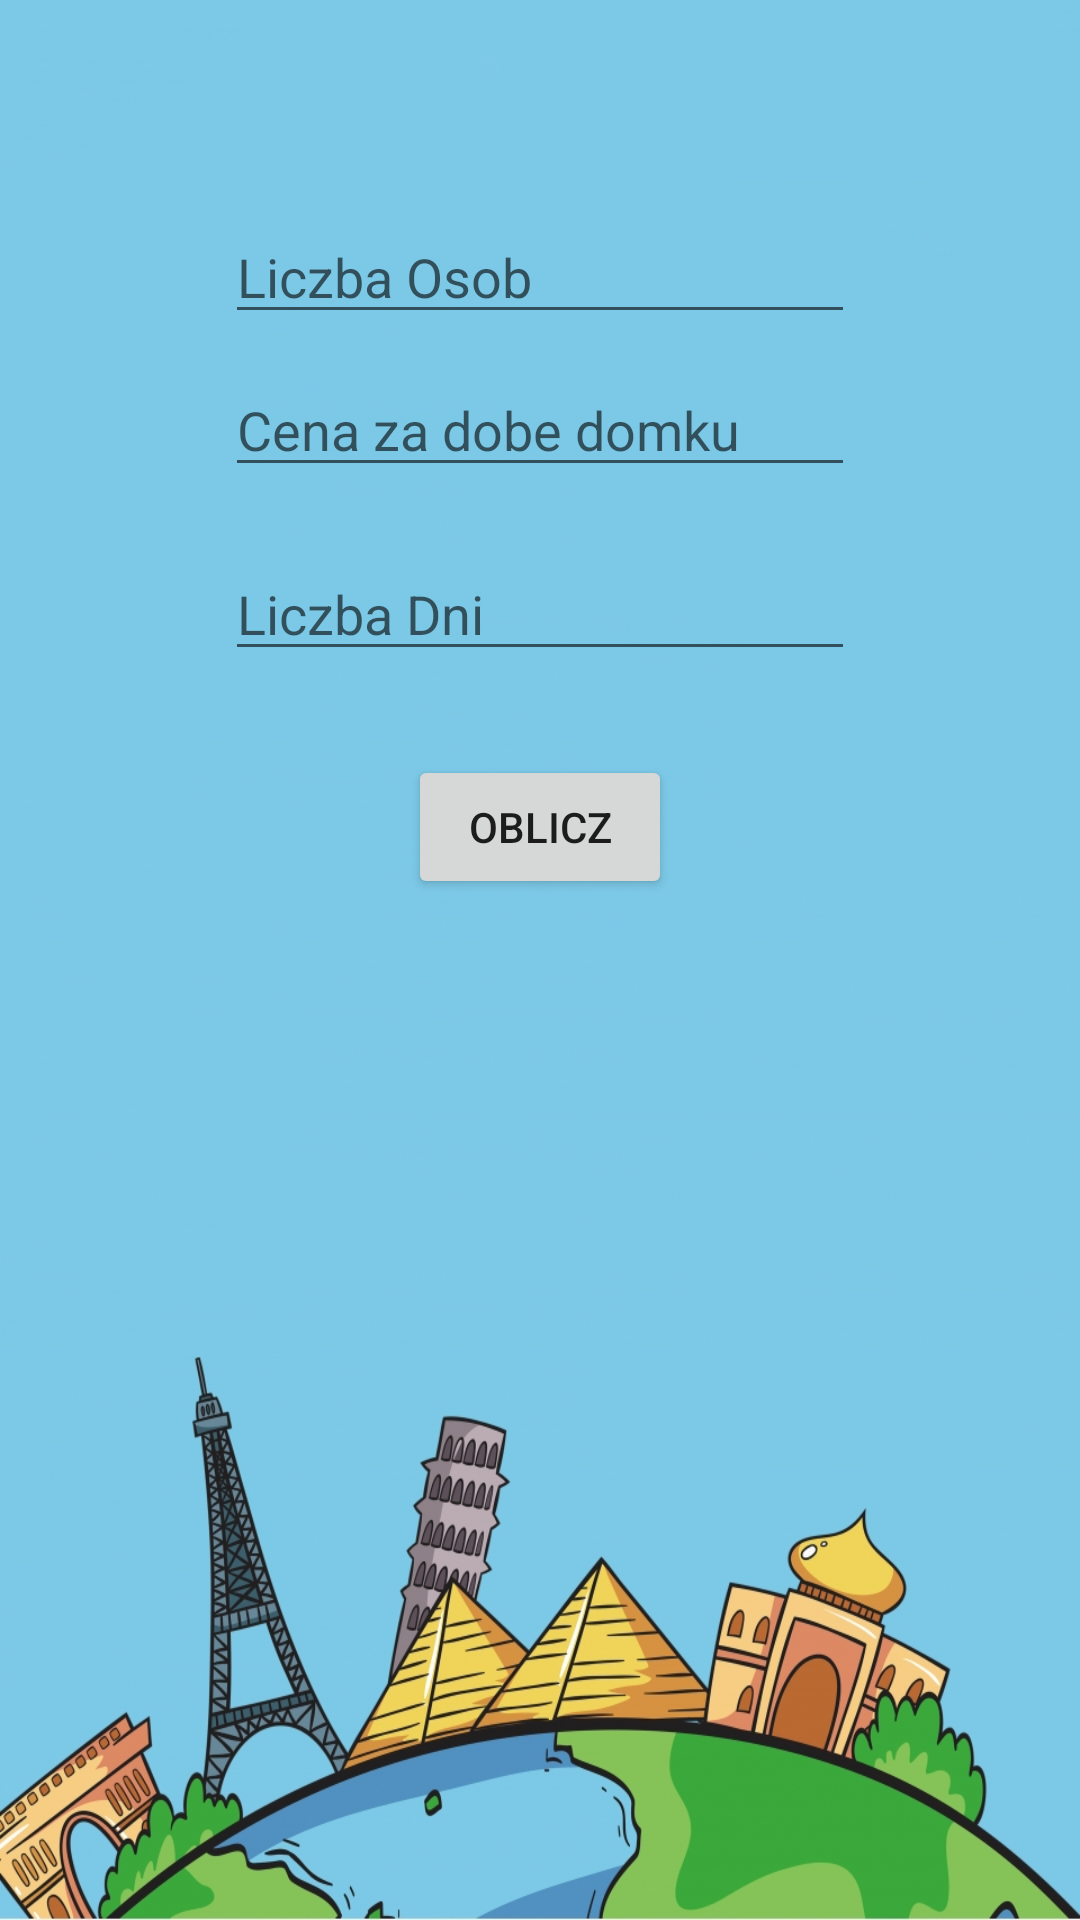

Android layout source for this screen:
<!-- AndroidManifest.xml: application theme AppTheme -->
<!-- res/layout/activity_accommodation.xml -->
<?xml version="1.0" encoding="utf-8"?>
<androidx.constraintlayout.widget.ConstraintLayout xmlns:android="http://schemas.android.com/apk/res/android"
    xmlns:app="http://schemas.android.com/apk/res-auto"
    xmlns:tools="http://schemas.android.com/tools"
    android:layout_width="match_parent"
    android:layout_height="match_parent"
    android:background="@mipmap/travel22"
    tools:context=".Accommodation">

    <EditText
        android:id="@+id/etNum1"
        android:layout_width="wrap_content"
        android:layout_height="wrap_content"
        android:ems="10"
        android:hint="Liczba Osob"
        android:inputType="numberDecimal"
        app:layout_constraintBottom_toTopOf="@+id/etNum2"
        app:layout_constraintEnd_toEndOf="parent"
        app:layout_constraintStart_toStartOf="parent"
        app:layout_constraintTop_toTopOf="parent"
        app:layout_constraintVertical_bias="0.879" />

    <EditText
        android:id="@+id/etNum2"
        android:layout_width="wrap_content"
        android:layout_height="wrap_content"
        android:layout_marginBottom="20dp"
        android:ems="10"
        android:hint="Cena za dobe domku"
        android:inputType="numberDecimal"
        app:layout_constraintBottom_toTopOf="@+id/etNum3"
        app:layout_constraintEnd_toEndOf="parent"
        app:layout_constraintStart_toStartOf="parent" />

    <EditText
        android:id="@+id/etNum3"
        android:layout_width="wrap_content"
        android:layout_height="wrap_content"
        android:layout_marginBottom="28dp"
        android:ems="10"
        android:hint="Liczba Dni"
        android:inputType="numberDecimal"
        app:layout_constraintBottom_toTopOf="@+id/btn1"
        app:layout_constraintEnd_toEndOf="parent"
        app:layout_constraintStart_toStartOf="parent" />

    <Button
        android:id="@+id/btn1"
        android:layout_width="wrap_content"
        android:layout_height="wrap_content"
        android:layout_marginBottom="28dp"
        android:onClick="addNumber"
        android:text="Oblicz"
        app:layout_constraintBottom_toTopOf="@+id/tvResult"
        app:layout_constraintEnd_toEndOf="parent"
        app:layout_constraintStart_toStartOf="parent" />

    <TextView
        android:id="@+id/tvResult"
        android:layout_width="wrap_content"
        android:layout_height="wrap_content"
        android:layout_marginBottom="288dp"
        android:textSize="18sp"
        app:layout_constraintBottom_toBottomOf="parent"
        app:layout_constraintEnd_toEndOf="parent"
        app:layout_constraintHorizontal_bias="0.498"
        app:layout_constraintStart_toStartOf="parent" />

</androidx.constraintlayout.widget.ConstraintLayout>
<!-- resources referenced by this layout -->
<resources>
  <!-- mipmap travel22: jpg bitmap (mipmap-xxxhdpi, 344167 bytes) -->
  <style name="AppTheme" parent="Theme.AppCompat.Light.NoActionBar">
          
          <item name="colorPrimary">@color/colorPrimary</item>
          <item name="colorPrimaryDark">@color/colorPrimaryDark</item>
          <item name="colorAccent">@color/colorAccent</item>
      </style>
  <color name="colorPrimary">#E6EFF3</color>
  <color name="colorPrimaryDark">#1E56E5</color>
  <color name="colorAccent">#000000</color>
</resources>
